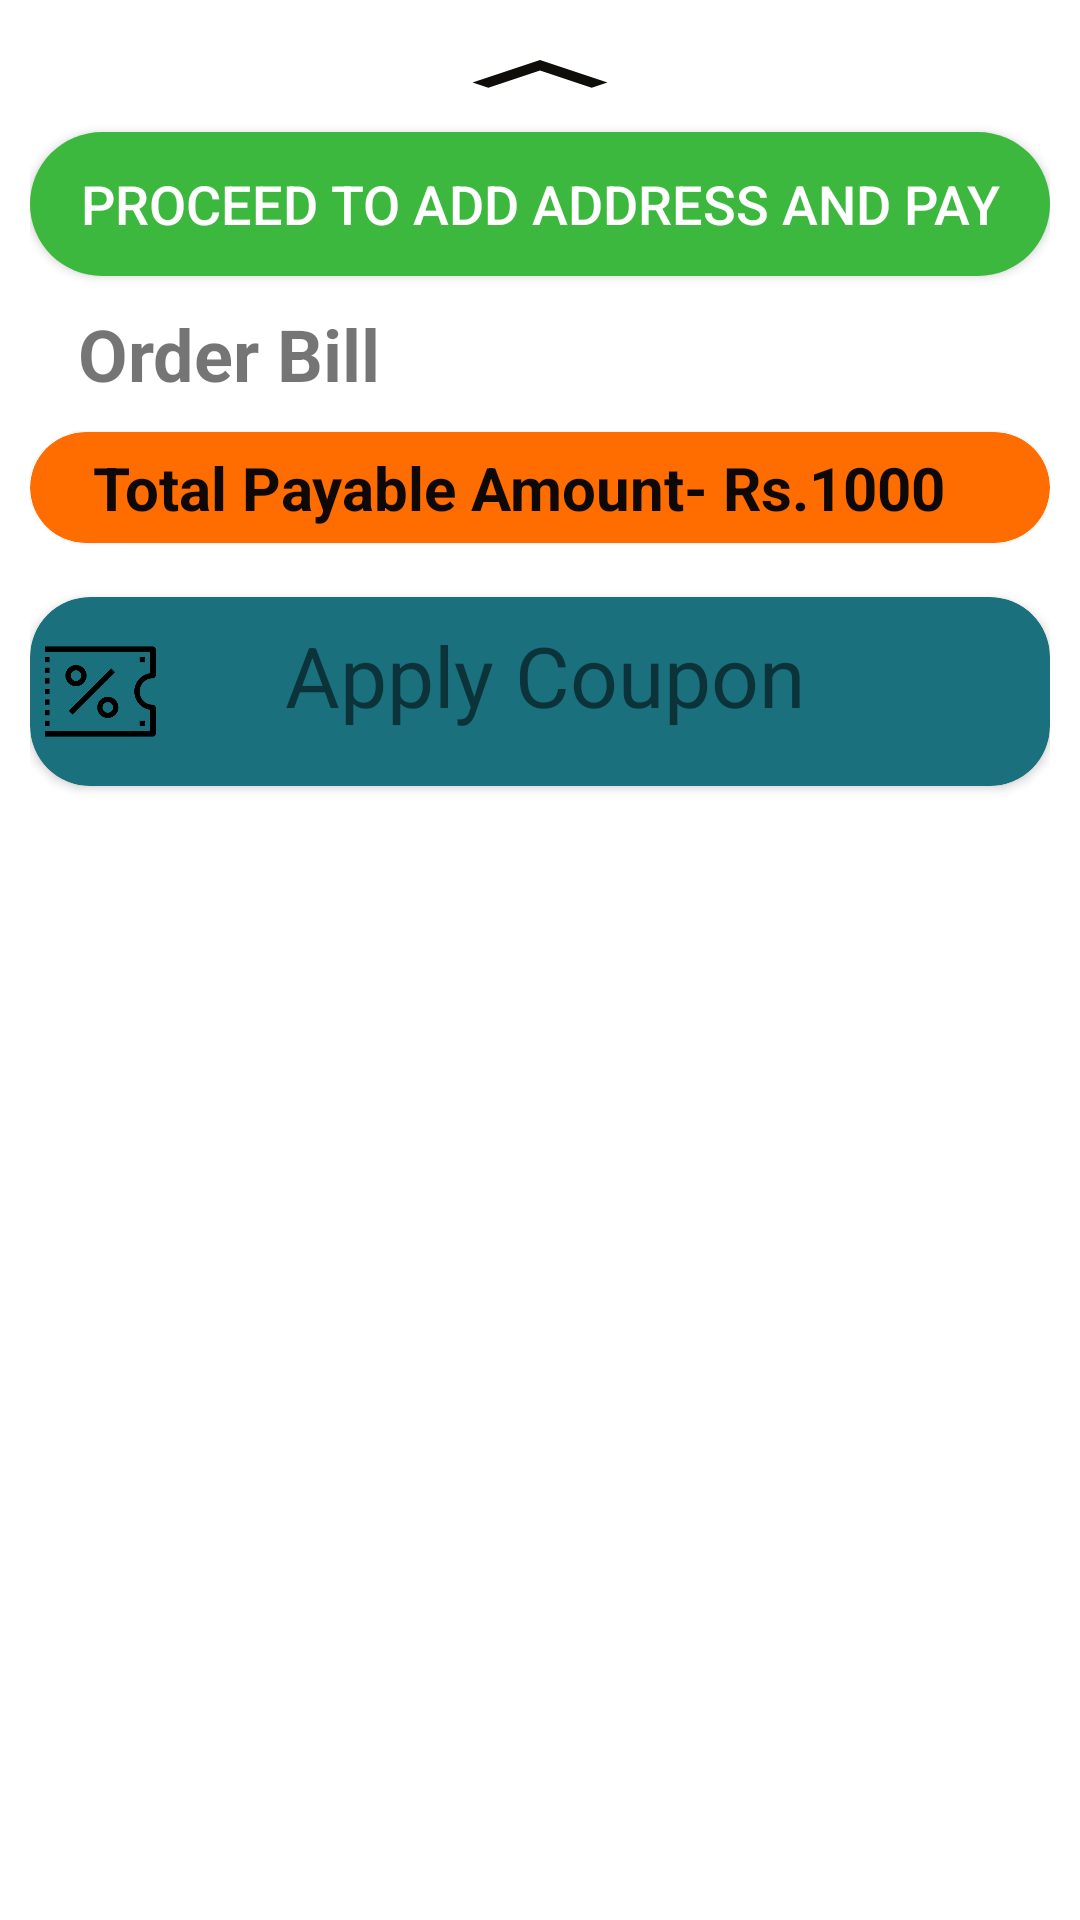

The Android layout XML behind this screen, and the referenced resources:
<!-- AndroidManifest.xml: application theme Theme.FoodMenu -->
<!-- res/layout/fragment_bottom_sheet.xml -->
<?xml version="1.0" encoding="utf-8"?>
<androidx.constraintlayout.widget.ConstraintLayout xmlns:android="http://schemas.android.com/apk/res/android"
    xmlns:app="http://schemas.android.com/apk/res-auto"
    xmlns:tools="http://schemas.android.com/tools"
    android:id="@+id/bottomSheetMapsActivity"
    android:layout_width="match_parent"
    android:layout_height="match_parent"
    tools:context=".BottomSheetFragment"
    android:padding="10dp">

    <ImageView
        android:id="@+id/swipeImage"
        android:layout_width="match_parent"
        android:layout_height="30dp"
        android:src="@drawable/ic_baseline_keyboard_arrow_up_24"
        app:layout_constraintEnd_toEndOf="parent"
        app:layout_constraintHorizontal_bias="0.0"
        app:layout_constraintStart_toStartOf="parent"
        app:layout_constraintTop_toTopOf="parent" />

    <androidx.appcompat.widget.AppCompatButton
        android:id="@+id/payButton"
        android:layout_width="match_parent"
        android:layout_height="wrap_content"
        android:layout_marginTop="4dp"
        android:background="@drawable/add_cart_button_green"
        android:text="PROCEED TO ADD ADDRESS AND PAY"
        android:textColor="#FFFFFF"
        android:textSize="18sp"
        app:layout_constraintEnd_toEndOf="parent"
        app:layout_constraintHorizontal_bias="0.0"
        app:layout_constraintStart_toStartOf="parent"
        app:layout_constraintTop_toBottomOf="@id/swipeImage" />

    <TextView
        android:id="@+id/orderBill"
        android:layout_width="wrap_content"
        android:layout_height="wrap_content"
        android:layout_marginStart="16dp"
        android:text="Order Bill"
        android:textSize="24sp"
        android:textStyle="bold"
        app:layout_constraintBottom_toBottomOf="parent"
        app:layout_constraintEnd_toEndOf="parent"
        app:layout_constraintHorizontal_bias="0.0"
        app:layout_constraintStart_toStartOf="parent"
        app:layout_constraintTop_toBottomOf="@id/payButton"
        app:layout_constraintVertical_bias="0.019" />

    <androidx.recyclerview.widget.RecyclerView
        android:id="@+id/billRecyclerView"
        android:layout_width="match_parent"
        android:layout_height="wrap_content"
        android:layout_marginStart="1dp"
        android:layout_marginTop="10dp"
        android:layout_marginEnd="1dp"
        app:layout_constraintBottom_toBottomOf="parent"
        app:layout_constraintEnd_toEndOf="parent"
        app:layout_constraintHorizontal_bias="1.0"
        app:layout_constraintStart_toStartOf="parent"
        app:layout_constraintTop_toBottomOf="@+id/orderBill"
        app:layout_constraintVertical_bias="0.0" />

    <androidx.cardview.widget.CardView
        android:id="@+id/totalAmountCardView"
        android:layout_width="match_parent"
        android:layout_height="wrap_content"
        app:cardBackgroundColor="#FF6D00"
        app:cardCornerRadius="20dp"
        app:layout_constraintRight_toRightOf="parent"
        app:layout_constraintStart_toStartOf="parent"
        app:layout_constraintTop_toBottomOf="@id/billRecyclerView">

        <androidx.constraintlayout.widget.ConstraintLayout
            android:layout_width="match_parent"
            android:layout_height="wrap_content"
            android:padding="5dp"
            tools:layout_editor_absoluteX="8dp"
            tools:layout_editor_absoluteY="356dp">


            <TextView
                android:id="@+id/totalText"
                android:layout_width="wrap_content"
                android:layout_height="wrap_content"
                android:layout_marginStart="16dp"
                android:text="Total Payable Amount- Rs.1000"
                android:textColor="#F8070606"
                android:textSize="20sp"
                android:textStyle="bold"
                app:layout_constraintBottom_toBottomOf="parent"
                app:layout_constraintRight_toRightOf="parent"
                app:layout_constraintStart_toStartOf="parent"
                app:layout_constraintTop_toTopOf="parent"
                app:layout_constraintVertical_bias="0.38" />

        </androidx.constraintlayout.widget.ConstraintLayout>


    </androidx.cardview.widget.CardView>

    <androidx.cardview.widget.CardView
        android:id="@+id/couponCardView"
        android:layout_width="match_parent"
        android:layout_height="wrap_content"
        android:layout_marginTop="10dp"
        android:backgroundTint="#1A707D"
        android:clickable="true"
        app:cardBackgroundColor="#FFFFFF"
        app:cardCornerRadius="20dp"
        app:layout_constraintBottom_toBottomOf="parent"
        app:layout_constraintEnd_toEndOf="parent"
        app:layout_constraintHorizontal_bias="0.0"
        app:layout_constraintStart_toStartOf="parent"
        app:layout_constraintTop_toBottomOf="@id/totalAmountCardView"
        app:layout_constraintVertical_bias="0.021">

        <androidx.constraintlayout.widget.ConstraintLayout
            android:layout_width="match_parent"
            android:layout_height="wrap_content"
            android:padding="5dp"
            android:visibility="visible"
            tools:layout_editor_absoluteX="0dp"
            tools:layout_editor_absoluteY="16dp">

            <ImageView
                android:id="@+id/couponImage"
                android:layout_width="100dp"
                android:layout_height="53dp"
                android:layout_marginEnd="20dp"
                android:clickable="false"
                android:src="@drawable/coupon"
                app:layout_constraintBottom_toBottomOf="parent"
                app:layout_constraintEnd_toStartOf="@+id/couponButton"
                app:layout_constraintLeft_toLeftOf="parent"
                app:layout_constraintTop_toTopOf="parent" />

            <TextView
                android:id="@+id/couponButton"
                android:layout_width="246dp"
                android:layout_height="44dp"
                android:layout_marginEnd="4dp"
                android:background="#1A707D"
                android:clickable="false"
                android:text="Apply Coupon"
                android:textSize="28sp"
                app:layout_constraintBottom_toBottomOf="parent"
                app:layout_constraintEnd_toEndOf="parent"
                app:layout_constraintTop_toTopOf="parent"
                app:layout_constraintVertical_bias="0.263" />


        </androidx.constraintlayout.widget.ConstraintLayout>
    </androidx.cardview.widget.CardView>



</androidx.constraintlayout.widget.ConstraintLayout>
<!-- resources referenced by this layout -->
<resources>
  <!-- drawable add_cart_button_green (drawable) -->
  <?xml version="1.0" encoding="utf-8"?>
  <shape xmlns:android="http://schemas.android.com/apk/res/android"
      android:shape="rectangle">
      <solid android:color="#3CB83E" />
      <corners android:radius="50dp" />
  </shape>
  <!-- drawable coupon: png bitmap (drawable-v24, 10893 bytes) -->
  <!-- drawable ic_baseline_keyboard_arrow_up_24 (drawable) -->
  <vector android:height="50dp" android:tint="#0E0D09"
      android:viewportHeight="24" android:viewportWidth="24"
      android:width="150dp" xmlns:android="http://schemas.android.com/apk/res/android">
      <path android:fillColor="@android:color/white" android:pathData="M7.41,15.41L12,10.83l4.59,4.58L18,14l-6,-6 -6,6z"/>
  </vector>
  <style name="Theme.FoodMenu" parent="Theme.MaterialComponents.Light.NoActionBar">
          
          <item name="colorPrimary">@color/purple_500</item>
          <item name="colorPrimaryVariant">@color/purple_700</item>
          <item name="colorOnPrimary">@color/white</item>
          
          <item name="colorSecondary">@color/teal_200</item>
          <item name="colorSecondaryVariant">@color/teal_700</item>
          <item name="colorOnSecondary">@color/black</item>
          
          <item name="android:statusBarColor" tools:targetApi="l">?attr/colorPrimaryVariant</item>
          
          <item name="bottomSheetDialogTheme">@style/AppBottomSheetDialogTheme</item>
      </style>
  <color name="purple_500">#FF6200EE</color>
  <color name="purple_700">#FF3700B3</color>
  <color name="white">#FFFFFFFF</color>
  <color name="teal_200">#FF03DAC5</color>
  <color name="teal_700">#FF018786</color>
  <color name="black">#FF000000</color>
  <style name="AppBottomSheetDialogTheme" parent="Theme.Design.Light.BottomSheetDialog">
          <item name="bottomSheetStyle">@style/AppModalStyle</item>
      </style>
  <style name="AppModalStyle" parent="Widget.Design.BottomSheet.Modal">
          <item name="android:background">@drawable/rounded_bottom_sheet</item>
      </style>
</resources>
